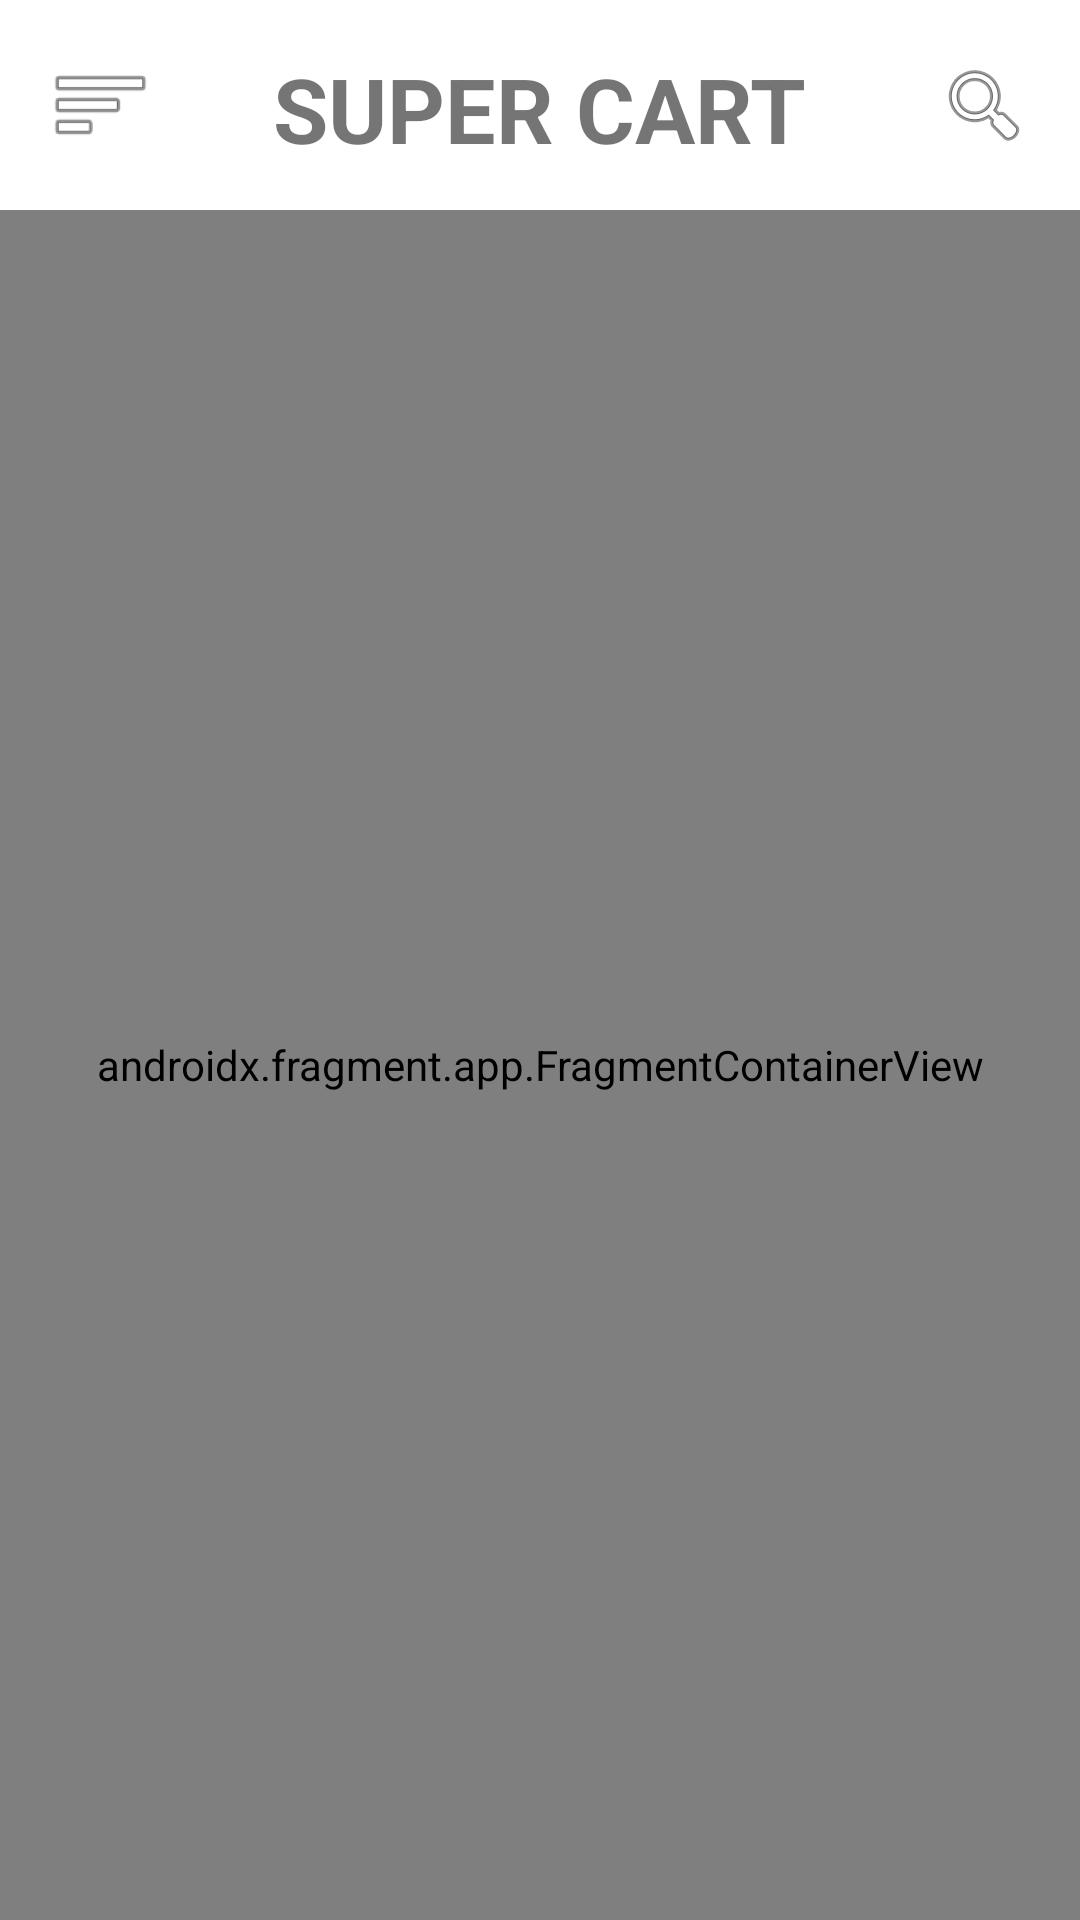

Reconstruct the res/layout file that produces this screen, plus the resources it refers to.
<!-- AndroidManifest.xml: application theme Theme.ECommerceShopping -->
<!-- res/layout/activity_home.xml -->
<?xml version="1.0" encoding="utf-8"?>
<androidx.drawerlayout.widget.DrawerLayout
    xmlns:android="http://schemas.android.com/apk/res/android"
    xmlns:app="http://schemas.android.com/apk/res-auto"
    android:id="@+id/drawerLayout"
    android:layout_width="match_parent"
    android:layout_height="match_parent">

    <LinearLayout
        android:orientation="vertical"
        android:layout_width="match_parent"
        android:layout_height="match_parent">

        <RelativeLayout
            android:layout_width="match_parent"
            android:layout_height="70dp"
            android:padding="16dp">

            <ImageView
                android:id="@+id/ivMenu"
                android:layout_width="35dp"
                android:layout_height="35dp"
                android:layout_alignParentStart="true"
                android:layout_centerVertical="true"
                android:src="@android:drawable/ic_menu_sort_by_size"/>

            <TextView
                android:id="@+id/tvTitle"
                android:layout_width="wrap_content"
                android:layout_height="wrap_content"
                android:text="SUPER CART"
                android:textSize="30sp"
                android:textStyle="bold"
                android:layout_centerInParent="true"/>

            <ImageView
                android:id="@+id/ivSearch"
                android:layout_width="32dp"
                android:layout_height="32dp"
                android:layout_alignParentEnd="true"
                android:layout_centerVertical="true"
                android:src="@android:drawable/ic_menu_search"/>
        </RelativeLayout>

        <LinearLayout
            android:id="@+id/searchLayout"
            android:visibility="gone"
            android:orientation="horizontal"
            android:layout_margin="10dp"
            android:padding="8dp"
            android:layout_width="match_parent"
            android:layout_height="wrap_content">

            <EditText
                android:id="@+id/etSearch"
                android:layout_width="0dp"
                android:layout_weight="1"
                android:layout_height="wrap_content"
                android:hint="Search products..." />

            <ImageView
                android:id="@+id/ivClear"
                android:layout_width="28dp"
                android:layout_height="28dp"
                android:src="@android:drawable/ic_menu_close_clear_cancel"/>
        </LinearLayout>

        <androidx.fragment.app.FragmentContainerView
            android:id="@+id/nav_host"
            android:name="androidx.navigation.fragment.NavHostFragment"
            android:layout_width="match_parent"
            android:layout_height="match_parent"
            app:defaultNavHost="true"
            app:navGraph="@navigation/nav_graph"/>
    </LinearLayout>

    <com.google.android.material.navigation.NavigationView
        android:id="@+id/navigationView"
        android:layout_width="280dp"
        android:layout_height="match_parent"
        android:layout_gravity="start"
        app:headerLayout="@layout/nav_header"
        app:menu="@menu/nav_menu"/>

</androidx.drawerlayout.widget.DrawerLayout>
<!-- res/layout/nav_header.xml (included above) -->
<?xml version="1.0" encoding="utf-8"?>
<LinearLayout
    xmlns:android="http://schemas.android.com/apk/res/android"
    android:orientation="vertical"
    android:padding="16dp"
    android:background="@android:color/white"
    android:layout_width="match_parent"
    android:layout_height="180dp">

    <TextView
        android:id="@+id/tvUserName"
        android:text="Welcome John"
        android:textSize="20sp"
        android:textStyle="bold"
        android:textColor="#FF7A3D"
        android:layout_width="wrap_content"
        android:layout_height="wrap_content"/>

    <TextView
        android:id="@+id/tvEmail"
        android:text="john@example.com"
        android:textSize="14sp"
        android:textColor="#6E7B8B"
        android:layout_marginTop="8dp"
        android:layout_width="wrap_content"
        android:layout_height="wrap_content"/>

    <TextView
        android:id="@+id/tvMobile"
        android:text="+1 8789 8582 41"
        android:textSize="14sp"
        android:textColor="#6E7B8B"
        android:layout_marginTop="4dp"
        android:layout_width="wrap_content"
        android:layout_height="wrap_content"/>

</LinearLayout>
<!-- resources referenced by this layout -->
<resources>
  <style name="Theme.ECommerceShopping" parent="Theme.MaterialComponents.Light.NoActionBar" />
</resources>
